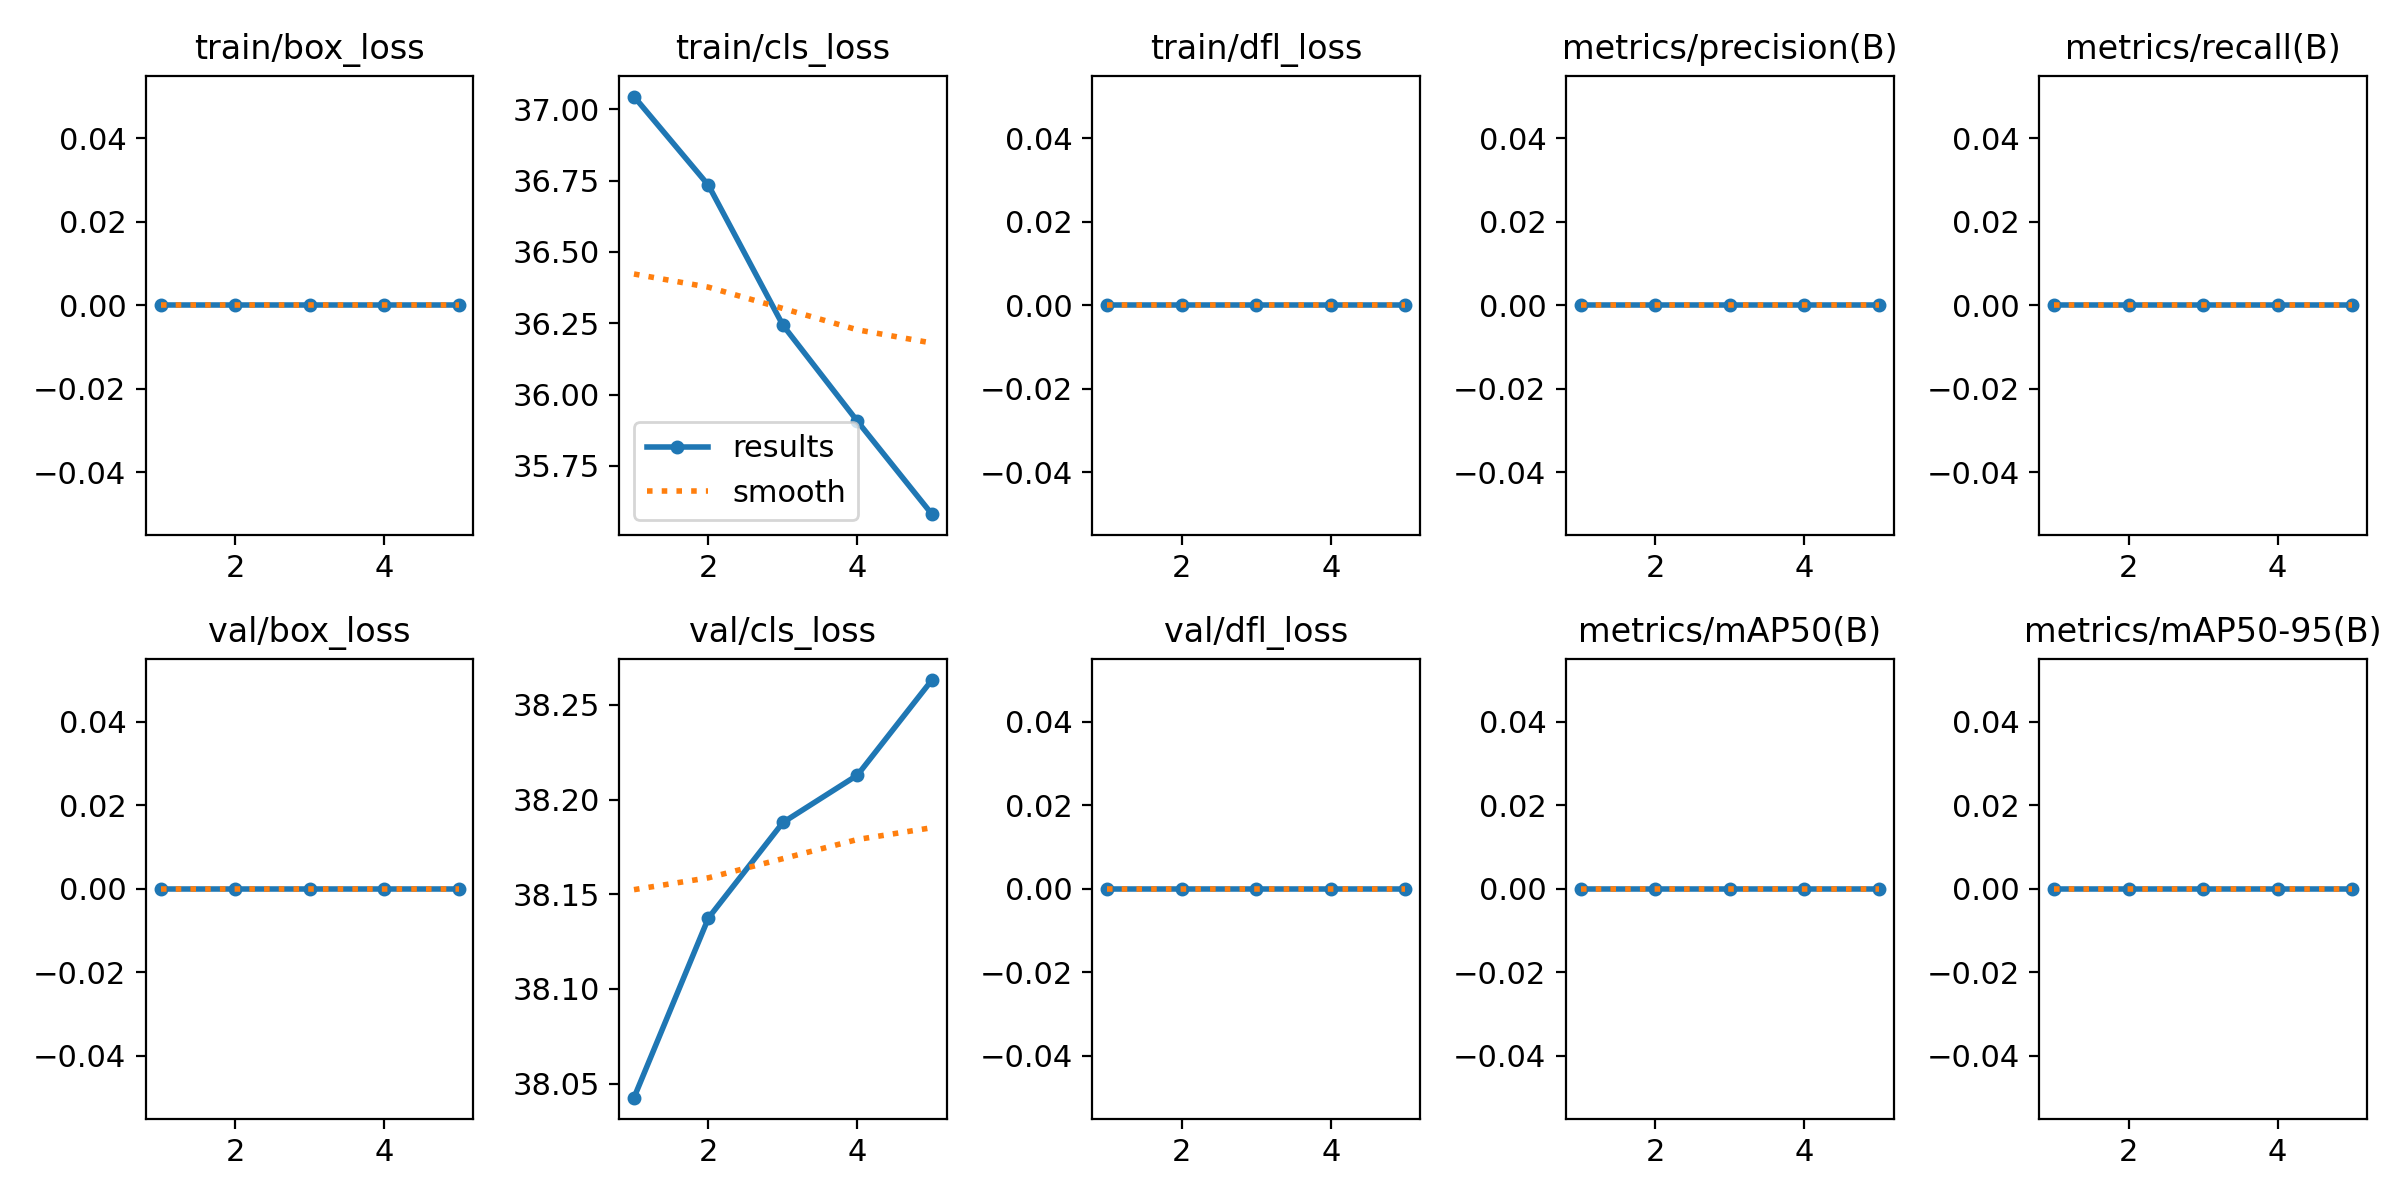

Source data for this figure (header and first rows):
epoch, time, train/box_loss, train/cls_loss, train/dfl_loss, metrics/precision(B), metrics/recall(B), metrics/mAP50(B), metrics/mAP50-95(B), val/box_loss, val/cls_loss, val/dfl_loss, lr/pg0, lr/pg1, lr/pg2
1, 12.71, 0, 37.04, 0, 0, 0, 0, 0, 0, 38.04, 0, 3.334e-05, 3.334e-05, 3.334e-05
2, 24.92, 0, 36.73, 0, 0, 0, 0, 0, 0, 38.14, 0, 6.68467e-05, 6.68467e-05, 6.68467e-05
3, 35.73, 0, 36.24, 0, 0, 0, 0, 0, 0, 38.19, 0, 8.05494e-05, 8.05494e-05, 8.05494e-05
4, 44.93, 0, 35.91, 0, 0, 0, 0, 0, 0, 38.21, 0, 7.44482e-05, 7.44482e-05, 7.44482e-05
5, 53.78, 0, 35.58, 0, 0, 0, 0, 0, 0, 38.26, 0, 4.8543e-05, 4.8543e-05, 4.8543e-05
